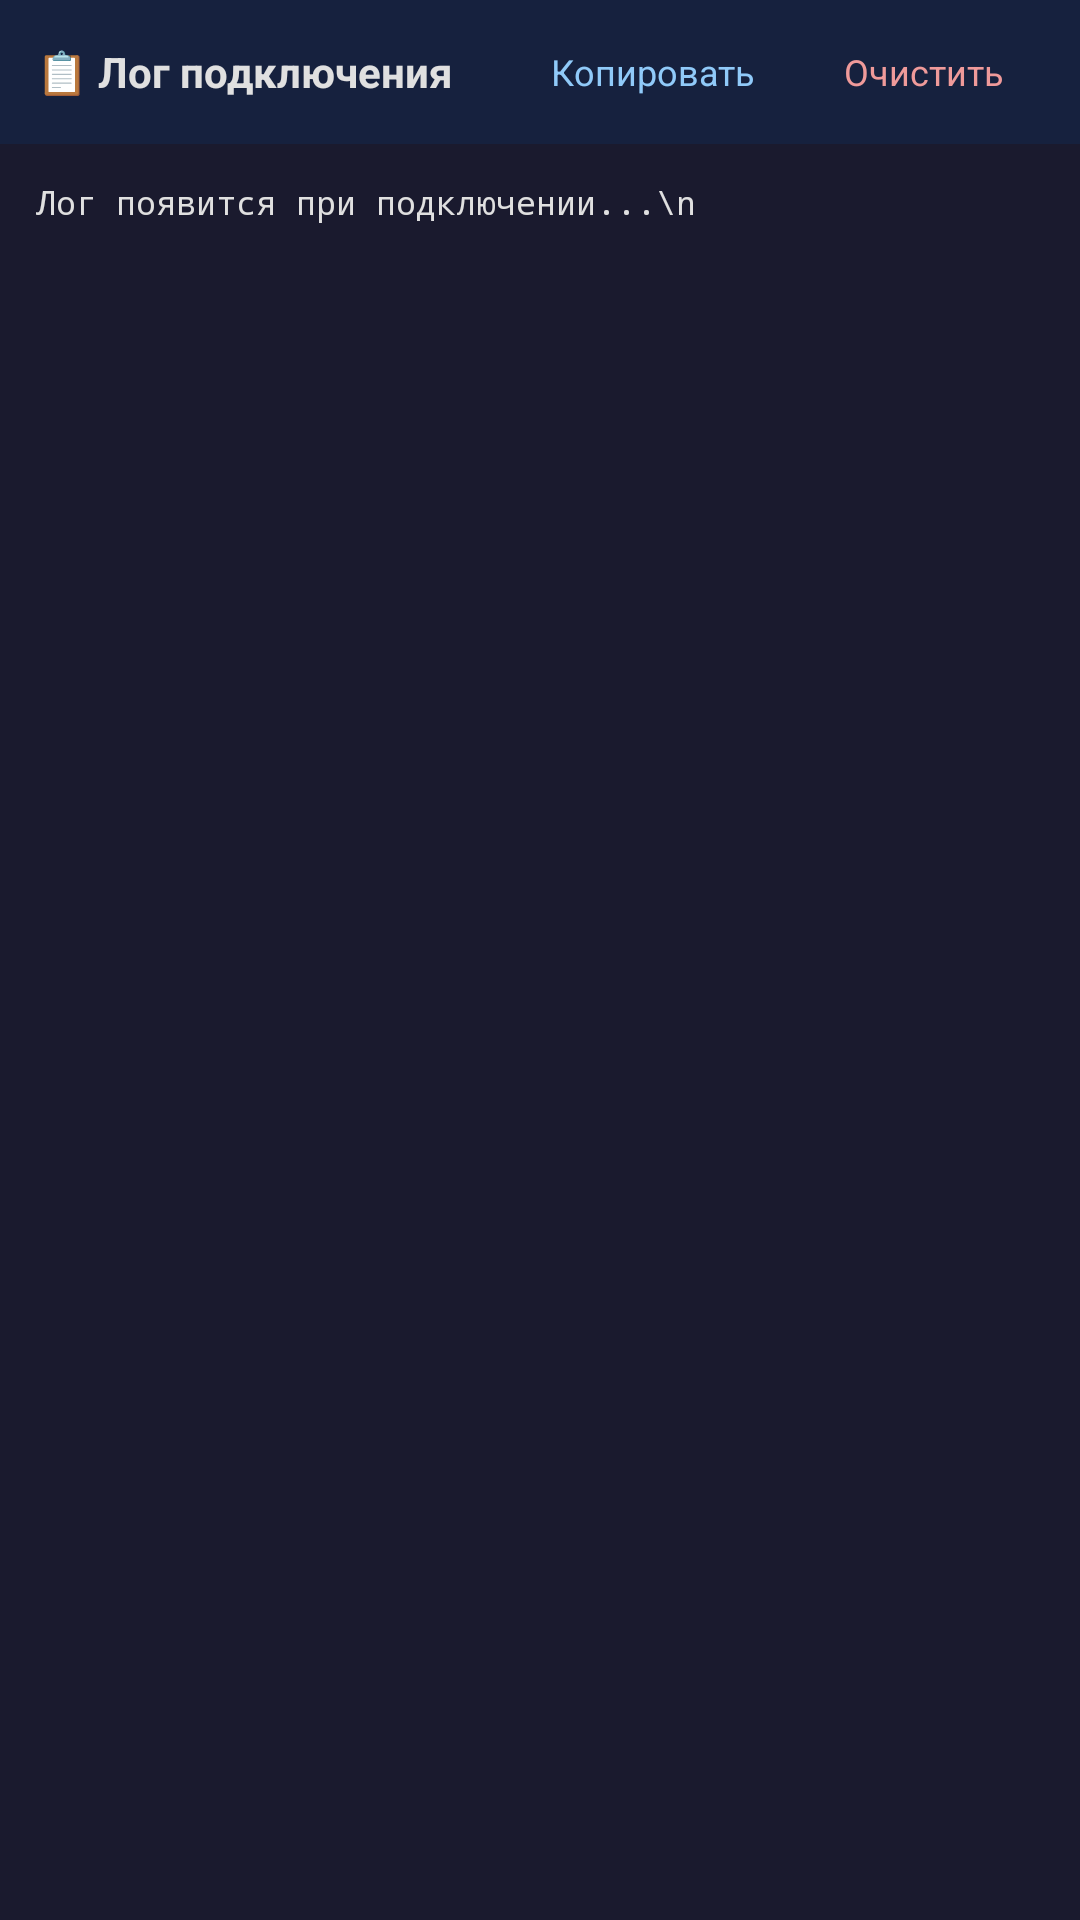

Produce the Android XML layout that renders to this screen, including the resource entries it uses.
<!-- AndroidManifest.xml: application theme Theme.VpnAutoManager -->
<!-- res/layout/fragment_log.xml -->
<?xml version="1.0" encoding="utf-8"?>
<LinearLayout
    xmlns:android="http://schemas.android.com/apk/res/android"
    android:layout_width="match_parent"
    android:layout_height="match_parent"
    android:orientation="vertical"
    android:background="@color/log_bg">

    
    <LinearLayout
        android:layout_width="match_parent"
        android:layout_height="48dp"
        android:orientation="horizontal"
        android:background="@color/log_toolbar"
        android:paddingStart="12dp"
        android:paddingEnd="8dp"
        android:gravity="center_vertical">

        <TextView
            android:layout_width="0dp"
            android:layout_height="wrap_content"
            android:layout_weight="1"
            android:text="📋 Лог подключения"
            android:textSize="14sp"
            android:textStyle="bold"
            android:textColor="#E0E0E0"/>

        <com.google.android.material.button.MaterialButton
            android:id="@+id/btnCopyLog"
            style="@style/Widget.Material3.Button.TextButton"
            android:layout_width="wrap_content"
            android:layout_height="wrap_content"
            android:text="Копировать"
            android:textSize="12sp"
            android:textColor="#90CAF9"/>

        <com.google.android.material.button.MaterialButton
            android:id="@+id/btnClearLog"
            style="@style/Widget.Material3.Button.TextButton"
            android:layout_width="wrap_content"
            android:layout_height="wrap_content"
            android:text="Очистить"
            android:textSize="12sp"
            android:textColor="#EF9A9A"/>

    </LinearLayout>

    
    <ScrollView
        android:id="@+id/scrollLog"
        android:layout_width="match_parent"
        android:layout_height="0dp"
        android:layout_weight="1"
        android:fillViewport="true">

        <TextView
            android:id="@+id/tvLog"
            android:layout_width="match_parent"
            android:layout_height="wrap_content"
            android:padding="12dp"
            android:fontFamily="monospace"
            android:textSize="11sp"
            android:textColor="#E0E0E0"
            android:lineSpacingMultiplier="1.4"
            android:text="Лог появится при подключении...\n"/>

    </ScrollView>

</LinearLayout>
<!-- resources referenced by this layout -->
<resources>
  <color name="log_bg">#1A1A2E</color>
  <color name="log_toolbar">#16213E</color>
  <style name="Theme.VpnAutoManager" parent="Theme.MaterialComponents.DayNight.NoActionBar">
          <item name="colorPrimary">@color/primary</item>
          <item name="colorPrimaryDark">@color/primary_dark</item>
          <item name="colorAccent">@color/accent</item>
          <item name="android:statusBarColor">@color/primary_dark</item>
      </style>
  <color name="primary">#1976D2</color>
  <color name="primary_dark">#0D47A1</color>
  <color name="accent">#00897B</color>
</resources>
